Run: headless pygame with SDL's dummy video driver; simulated clock (each Clock.tick advances the game by its frame time, no real sleeping); random seed 0; keys injected as events and as key.get_pressed() state; no mouse input.
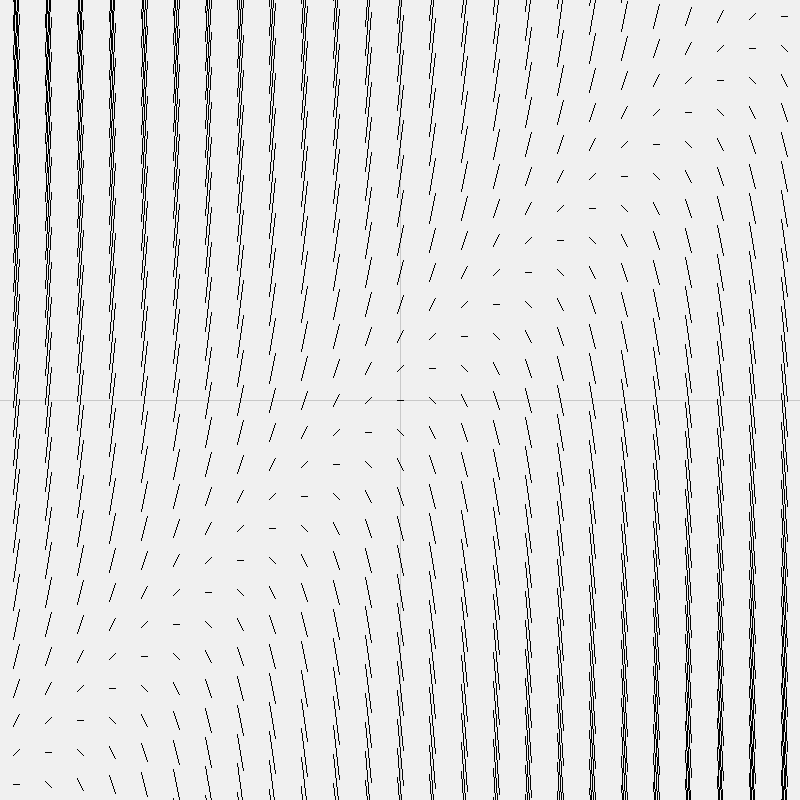
Frame 1 of 4 · flips 1–60 · no input
Frame 2 of 4 · flips 61–180 · tapped SPACE, RETURN · held RIGHT (→), D · screen unchanged from frame 1, image omitted
Frame 3 of 4 · flips 181–300 · held DOWN (↓), S · screen unchanged from frame 2, image omitted
Frame 4 of 4 · flips 301–420 · held LEFT (←), A, UP (↑), W · screen unchanged from frame 3, image omitted

The pygame program that drew these frames:

import pygame
import math

WIDTH = 800
HEIGHT = 800
win = pygame.display.set_mode((WIDTH, HEIGHT))
clock = pygame.time.Clock()

SAMPLE_WIDTH = 25
SAMPLE_HEIGHT = SAMPLE_WIDTH


class Particle:
	def __init__(self, x, y):
		self.x = x
		self.y = y

	def draw(self):
		pygame.draw.circle(win, (0,0,0), (conv(self.x * SAMPLE_WIDTH), conv(self.y * SAMPLE_WIDTH)), 10)

	def move(self):
		h = 0.05
		self.x = self.x + h
		self.y = self.y + h * F(self.x, self.y)


def F(x, y):
	try:
		return x + y
	except:
		return 0


def conv(value):
	return WIDTH // 2 + value * (WIDTH / (SAMPLE_WIDTH ** 2))


def update(particle):
	win.fill((240,240,240))

	pygame.draw.line(win, (200,200,200), (WIDTH // 2, 0), (WIDTH // 2, HEIGHT))
	pygame.draw.line(win, (200,200,200), (0, HEIGHT // 2), (WIDTH, HEIGHT // 2))

	for x in range(-SAMPLE_WIDTH, SAMPLE_WIDTH):
		for y in range(-SAMPLE_HEIGHT, SAMPLE_HEIGHT):
			# pygame.draw.circle(win, (0,0,0), (conv(x * SAMPLE_WIDTH), conv(y * SAMPLE_HEIGHT)), 1)
			slope = F(x, y)
			left_x = conv(x * SAMPLE_WIDTH) - 3
			right_x = conv(x * SAMPLE_WIDTH) + 3
			left_y = conv(y * SAMPLE_HEIGHT) - 3 * slope
			right_y = conv(y * SAMPLE_HEIGHT) + 3 * slope
			pygame.draw.line(win, (0,0,0), (left_x, left_y), (right_x, right_y))

	particle.draw()

	pygame.display.flip()


def main():
	particle = Particle(-1,1)

	run = True
	while run:
		clock.tick(30)
		for event in pygame.event.get():
			if event.type == pygame.QUIT:
				run = False

		particle.move()
		update(particle)


main()
